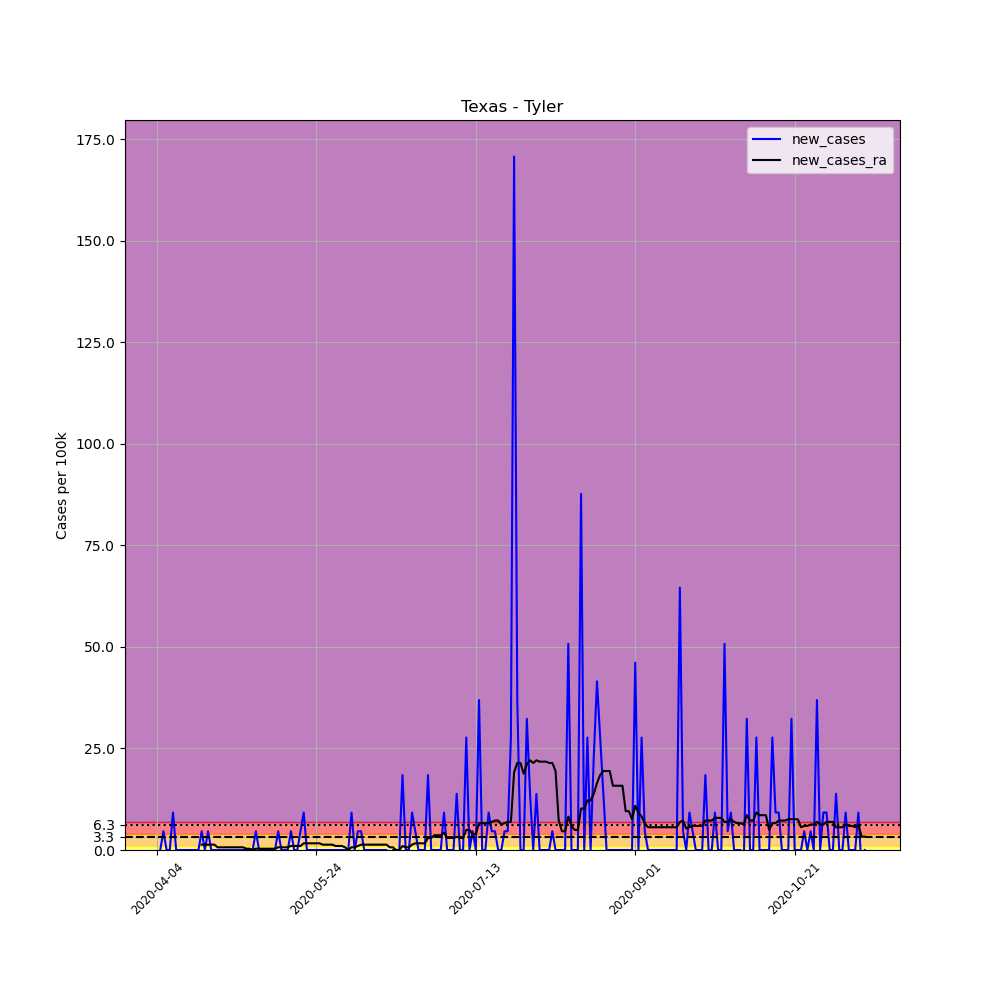

Values plotted in this chart, from the file beside it:
, date, county, state, fips, cases, deaths, COUNTY, STNAME, CTYNAME, POPESTIMATE2019, per_100k, new_cases, new_cases_ra
557438, 2020-04-04, Tyler, Texas, 48457, 1, 0, 457, Texas, Tyler, 21672, 4.614, , 
557439, 2020-04-05, Tyler, Texas, 48457, 1, 0, 457, Texas, Tyler, 21672, 4.614, 0.0, 
557440, 2020-04-06, Tyler, Texas, 48457, 2, 0, 457, Texas, Tyler, 21672, 9.228, 4.614, 
557441, 2020-04-07, Tyler, Texas, 48457, 2, 0, 457, Texas, Tyler, 21672, 9.228, 0.0, 
557442, 2020-04-08, Tyler, Texas, 48457, 2, 0, 457, Texas, Tyler, 21672, 9.228, 0.0, 
557443, 2020-04-09, Tyler, Texas, 48457, 4, 0, 457, Texas, Tyler, 21672, 18.46, 9.228, 
557444, 2020-04-10, Tyler, Texas, 48457, 4, 0, 457, Texas, Tyler, 21672, 18.46, 0.0, 
557445, 2020-04-11, Tyler, Texas, 48457, 4, 0, 457, Texas, Tyler, 21672, 18.46, 0.0, 
557446, 2020-04-12, Tyler, Texas, 48457, 4, 0, 457, Texas, Tyler, 21672, 18.46, 0.0, 
557447, 2020-04-13, Tyler, Texas, 48457, 4, 0, 457, Texas, Tyler, 21672, 18.46, 0.0, 
557448, 2020-04-14, Tyler, Texas, 48457, 4, 0, 457, Texas, Tyler, 21672, 18.46, 0.0, 
557449, 2020-04-15, Tyler, Texas, 48457, 4, 0, 457, Texas, Tyler, 21672, 18.46, 0.0, 
557450, 2020-04-16, Tyler, Texas, 48457, 4, 0, 457, Texas, Tyler, 21672, 18.46, 0.0, 
557451, 2020-04-17, Tyler, Texas, 48457, 4, 0, 457, Texas, Tyler, 21672, 18.46, 0.0, 
557452, 2020-04-18, Tyler, Texas, 48457, 5, 0, 457, Texas, Tyler, 21672, 23.07, 4.614, 1.318
557453, 2020-04-19, Tyler, Texas, 48457, 5, 0, 457, Texas, Tyler, 21672, 23.07, 0.0, 1.318
557454, 2020-04-20, Tyler, Texas, 48457, 6, 0, 457, Texas, Tyler, 21672, 27.69, 4.614, 1.318
557455, 2020-04-21, Tyler, Texas, 48457, 6, 0, 457, Texas, Tyler, 21672, 27.69, 0.0, 1.318
557456, 2020-04-22, Tyler, Texas, 48457, 6, 0, 457, Texas, Tyler, 21672, 27.69, 0.0, 1.318
557457, 2020-04-23, Tyler, Texas, 48457, 6, 0, 457, Texas, Tyler, 21672, 27.69, 0.0, 0.6592
557458, 2020-04-24, Tyler, Texas, 48457, 6, 0, 457, Texas, Tyler, 21672, 27.69, 0.0, 0.6592
557459, 2020-04-25, Tyler, Texas, 48457, 6, 0, 457, Texas, Tyler, 21672, 27.69, 0.0, 0.6592
557460, 2020-04-26, Tyler, Texas, 48457, 6, 0, 457, Texas, Tyler, 21672, 27.69, 0.0, 0.6592
557461, 2020-04-27, Tyler, Texas, 48457, 6, 0, 457, Texas, Tyler, 21672, 27.69, 0.0, 0.6592
557462, 2020-04-28, Tyler, Texas, 48457, 6, 0, 457, Texas, Tyler, 21672, 27.69, 0.0, 0.6592
557463, 2020-04-29, Tyler, Texas, 48457, 6, 0, 457, Texas, Tyler, 21672, 27.69, 0.0, 0.6592
557464, 2020-04-30, Tyler, Texas, 48457, 6, 0, 457, Texas, Tyler, 21672, 27.69, 0.0, 0.6592
557465, 2020-05-01, Tyler, Texas, 48457, 6, 0, 457, Texas, Tyler, 21672, 27.69, 0.0, 0.6592
557466, 2020-05-02, Tyler, Texas, 48457, 6, 0, 457, Texas, Tyler, 21672, 27.69, 0.0, 0.3296
557467, 2020-05-03, Tyler, Texas, 48457, 6, 0, 457, Texas, Tyler, 21672, 27.69, 0.0, 0.3296
557468, 2020-05-04, Tyler, Texas, 48457, 6, 0, 457, Texas, Tyler, 21672, 27.69, 0.0, 1.2688263138573217e-16
557469, 2020-05-05, Tyler, Texas, 48457, 7, 0, 457, Texas, Tyler, 21672, 32.3, 4.614, 0.3296
557470, 2020-05-06, Tyler, Texas, 48457, 7, 0, 457, Texas, Tyler, 21672, 32.3, 0.0, 0.3296
557471, 2020-05-07, Tyler, Texas, 48457, 7, 0, 457, Texas, Tyler, 21672, 32.3, 0.0, 0.3296
557472, 2020-05-08, Tyler, Texas, 48457, 7, 0, 457, Texas, Tyler, 21672, 32.3, 0.0, 0.3296
557473, 2020-05-09, Tyler, Texas, 48457, 7, 0, 457, Texas, Tyler, 21672, 32.3, 0.0, 0.3296
557474, 2020-05-10, Tyler, Texas, 48457, 7, 0, 457, Texas, Tyler, 21672, 32.3, 0.0, 0.3296
557475, 2020-05-11, Tyler, Texas, 48457, 7, 0, 457, Texas, Tyler, 21672, 32.3, 0.0, 0.3296
557476, 2020-05-12, Tyler, Texas, 48457, 8, 0, 457, Texas, Tyler, 21672, 36.91, 4.614, 0.6592
557477, 2020-05-13, Tyler, Texas, 48457, 8, 0, 457, Texas, Tyler, 21672, 36.91, 0.0, 0.6592
557478, 2020-05-14, Tyler, Texas, 48457, 8, 0, 457, Texas, Tyler, 21672, 36.91, 0.0, 0.6592
557479, 2020-05-15, Tyler, Texas, 48457, 8, 0, 457, Texas, Tyler, 21672, 36.91, 0.0, 0.6592
557480, 2020-05-16, Tyler, Texas, 48457, 9, 0, 457, Texas, Tyler, 21672, 41.53, 4.614, 0.9888
557481, 2020-05-17, Tyler, Texas, 48457, 9, 0, 457, Texas, Tyler, 21672, 41.53, 0.0, 0.9888
557482, 2020-05-18, Tyler, Texas, 48457, 9, 0, 457, Texas, Tyler, 21672, 41.53, 0.0, 0.9888
557483, 2020-05-19, Tyler, Texas, 48457, 10, 0, 457, Texas, Tyler, 21672, 46.14, 4.614, 0.9888
557484, 2020-05-20, Tyler, Texas, 48457, 12, 0, 457, Texas, Tyler, 21672, 55.37, 9.228, 1.648
557485, 2020-05-21, Tyler, Texas, 48457, 12, 0, 457, Texas, Tyler, 21672, 55.37, 0.0, 1.648
557486, 2020-05-22, Tyler, Texas, 48457, 12, 0, 457, Texas, Tyler, 21672, 55.37, 0.0, 1.648
557487, 2020-05-23, Tyler, Texas, 48457, 12, 0, 457, Texas, Tyler, 21672, 55.37, 0.0, 1.648
557488, 2020-05-24, Tyler, Texas, 48457, 12, 0, 457, Texas, Tyler, 21672, 55.37, 0.0, 1.648
557489, 2020-05-25, Tyler, Texas, 48457, 12, 0, 457, Texas, Tyler, 21672, 55.37, 0.0, 1.648
557490, 2020-05-26, Tyler, Texas, 48457, 12, 0, 457, Texas, Tyler, 21672, 55.37, 0.0, 1.318
557491, 2020-05-27, Tyler, Texas, 48457, 12, 0, 457, Texas, Tyler, 21672, 55.37, 0.0, 1.318
557492, 2020-05-28, Tyler, Texas, 48457, 12, 0, 457, Texas, Tyler, 21672, 55.37, 0.0, 1.318
557493, 2020-05-29, Tyler, Texas, 48457, 12, 0, 457, Texas, Tyler, 21672, 55.37, 0.0, 1.318
557494, 2020-05-30, Tyler, Texas, 48457, 12, 0, 457, Texas, Tyler, 21672, 55.37, 0.0, 0.9888
557495, 2020-05-31, Tyler, Texas, 48457, 12, 0, 457, Texas, Tyler, 21672, 55.37, 0.0, 0.9888
557496, 2020-06-01, Tyler, Texas, 48457, 12, 0, 457, Texas, Tyler, 21672, 55.37, 0.0, 0.9888
557497, 2020-06-02, Tyler, Texas, 48457, 12, 0, 457, Texas, Tyler, 21672, 55.37, 0.0, 0.6592
... 163 more rows
